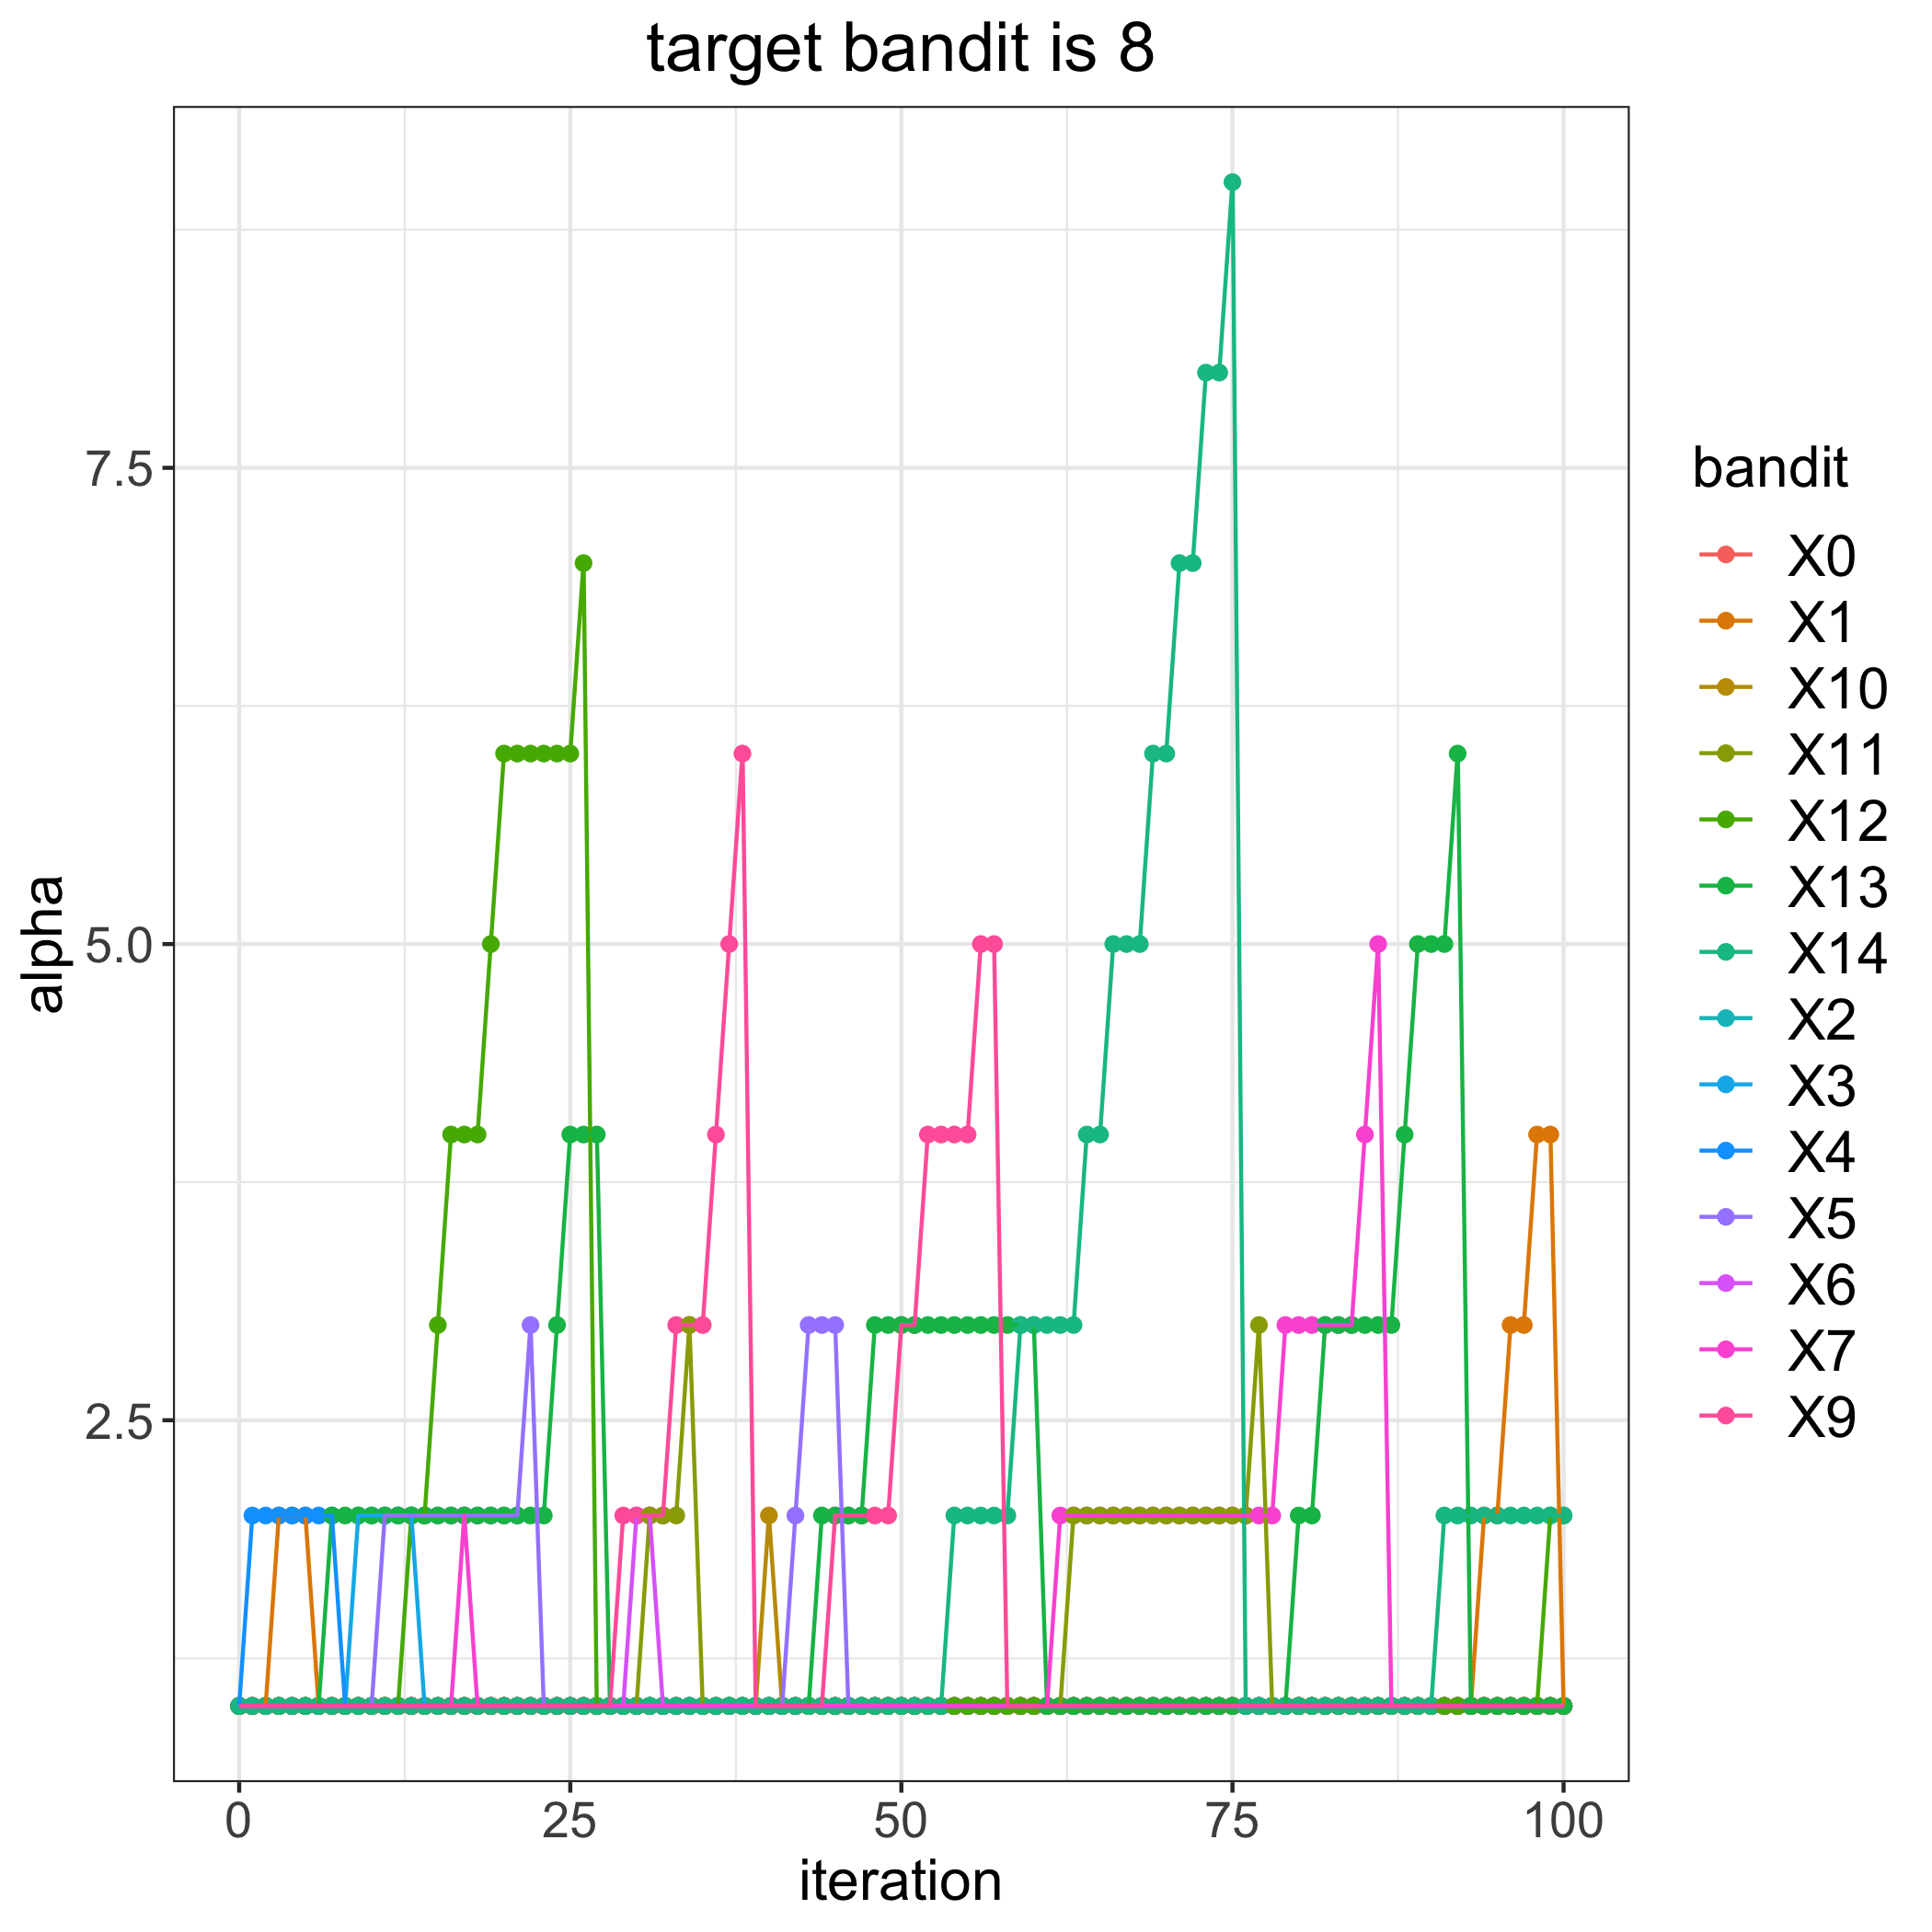

The table this chart was drawn from, first rows:
, 0, 1, 2, 3, 4, 5, 6, 7, 9, 10, 11, 12, 13, 14
0, 1, 1, 1, 1, 1, 1, 1, 1, 1, 1, 1, 1, 1, 1
1, 1, 1, 1, 1, 2, 1, 1, 1, 1, 1, 1, 1, 1, 1
2, 1, 1, 1, 1, 2, 1, 1, 1, 1, 1, 1, 1, 1, 1
3, 1, 2, 1, 1, 2, 1, 1, 1, 1, 1, 1, 1, 1, 1
4, 1, 2, 1, 1, 2, 1, 1, 1, 1, 1, 1, 1, 1, 1
5, 1, 2, 1, 1, 2, 1, 1, 1, 1, 1, 1, 1, 1, 1
6, 1, 1, 1, 1, 2, 1, 1, 1, 1, 1, 1, 1, 1, 1
7, 1, 1, 1, 1, 2, 1, 1, 1, 1, 1, 1, 1, 2, 1
8, 1, 1, 1, 1, 1, 1, 1, 1, 1, 1, 1, 1, 2, 1
9, 1, 1, 1, 2, 1, 1, 1, 1, 1, 1, 1, 1, 2, 1
10, 1, 1, 1, 2, 1, 1, 1, 1, 1, 1, 1, 1, 2, 1
11, 1, 1, 1, 2, 1, 2, 1, 1, 1, 1, 1, 1, 2, 1
12, 1, 1, 1, 2, 1, 2, 1, 1, 1, 1, 1, 1, 2, 1
13, 1, 1, 1, 2, 1, 2, 1, 1, 1, 1, 1, 2, 2, 1
14, 1, 1, 1, 1, 1, 2, 1, 1, 1, 1, 1, 2, 2, 1
15, 1, 1, 1, 1, 1, 2, 1, 1, 1, 1, 1, 3, 2, 1
16, 1, 1, 1, 1, 1, 2, 1, 1, 1, 1, 1, 4, 2, 1
17, 1, 1, 1, 1, 1, 2, 1, 2, 1, 1, 1, 4, 2, 1
18, 1, 1, 1, 1, 1, 2, 1, 1, 1, 1, 1, 4, 2, 1
19, 1, 1, 1, 1, 1, 2, 1, 1, 1, 1, 1, 5, 2, 1
20, 1, 1, 1, 1, 1, 2, 1, 1, 1, 1, 1, 6, 2, 1
21, 1, 1, 1, 1, 1, 2, 1, 1, 1, 1, 1, 6, 2, 1
22, 1, 1, 1, 1, 1, 3, 1, 1, 1, 1, 1, 6, 2, 1
23, 1, 1, 1, 1, 1, 1, 1, 1, 1, 1, 1, 6, 2, 1
24, 1, 1, 1, 1, 1, 1, 1, 1, 1, 1, 1, 6, 3, 1
25, 1, 1, 1, 1, 1, 1, 1, 1, 1, 1, 1, 6, 4, 1
26, 1, 1, 1, 1, 1, 1, 1, 1, 1, 1, 1, 7, 4, 1
27, 1, 1, 1, 1, 1, 1, 1, 1, 1, 1, 1, 1, 4, 1
28, 1, 1, 1, 1, 1, 1, 1, 1, 1, 1, 1, 1, 1, 1
29, 1, 1, 1, 1, 1, 1, 1, 1, 2, 1, 1, 1, 1, 1
30, 1, 1, 1, 1, 1, 1, 2, 1, 2, 1, 1, 1, 1, 1
31, 1, 1, 1, 1, 1, 1, 2, 1, 2, 1, 2, 1, 1, 1
32, 1, 1, 1, 1, 1, 1, 1, 1, 2, 1, 2, 1, 1, 1
33, 1, 1, 1, 1, 1, 1, 1, 1, 3, 1, 2, 1, 1, 1
34, 1, 1, 1, 1, 1, 1, 1, 1, 3, 1, 3, 1, 1, 1
35, 1, 1, 1, 1, 1, 1, 1, 1, 3, 1, 1, 1, 1, 1
36, 1, 1, 1, 1, 1, 1, 1, 1, 4, 1, 1, 1, 1, 1
37, 1, 1, 1, 1, 1, 1, 1, 1, 5, 1, 1, 1, 1, 1
38, 1, 1, 1, 1, 1, 1, 1, 1, 6, 1, 1, 1, 1, 1
39, 1, 1, 1, 1, 1, 1, 1, 1, 1, 1, 1, 1, 1, 1
40, 1, 1, 1, 1, 1, 1, 1, 1, 1, 2, 1, 1, 1, 1
41, 1, 1, 1, 1, 1, 1, 1, 1, 1, 1, 1, 1, 1, 1
42, 1, 1, 1, 1, 1, 2, 1, 1, 1, 1, 1, 1, 1, 1
43, 1, 1, 1, 1, 1, 3, 1, 1, 1, 1, 1, 1, 1, 1
44, 1, 1, 1, 1, 1, 3, 1, 1, 1, 1, 1, 1, 2, 1
45, 1, 1, 1, 1, 1, 3, 1, 1, 2, 1, 1, 1, 2, 1
46, 1, 1, 1, 1, 1, 1, 1, 1, 2, 1, 1, 1, 2, 1
47, 1, 1, 1, 1, 1, 1, 1, 1, 2, 1, 1, 1, 2, 1
48, 1, 1, 1, 1, 1, 1, 1, 1, 2, 1, 1, 1, 3, 1
49, 1, 1, 1, 1, 1, 1, 1, 1, 2, 1, 1, 1, 3, 1
50, 1, 1, 1, 1, 1, 1, 1, 1, 3, 1, 1, 1, 3, 1
51, 1, 1, 1, 1, 1, 1, 1, 1, 3, 1, 1, 1, 3, 1
52, 1, 1, 1, 1, 1, 1, 1, 1, 4, 1, 1, 1, 3, 1
53, 1, 1, 1, 1, 1, 1, 1, 1, 4, 1, 1, 1, 3, 1
54, 1, 1, 1, 1, 1, 1, 1, 1, 4, 1, 1, 1, 3, 2
55, 1, 1, 1, 1, 1, 1, 1, 1, 4, 1, 1, 1, 3, 2
56, 1, 1, 1, 1, 1, 1, 1, 1, 5, 1, 1, 1, 3, 2
57, 1, 1, 1, 1, 1, 1, 1, 1, 5, 1, 1, 1, 3, 2
58, 1, 1, 1, 1, 1, 1, 1, 1, 1, 1, 1, 1, 3, 2
59, 1, 1, 1, 1, 1, 1, 1, 1, 1, 1, 1, 1, 3, 3
... 41 more rows
